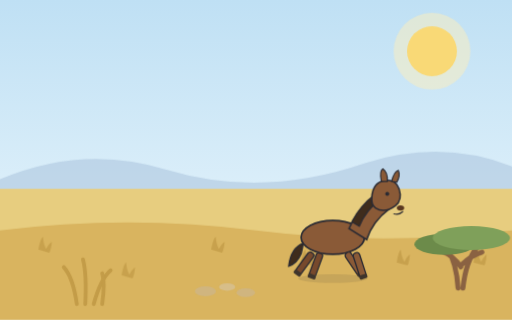
t = 0.00 s
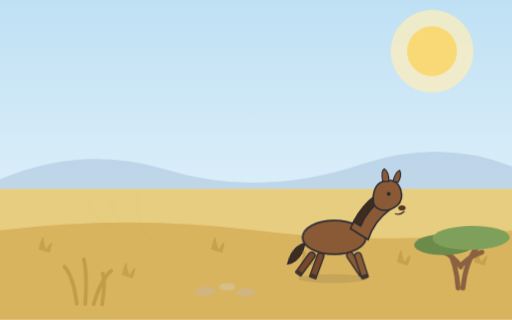
t = 3.80 s
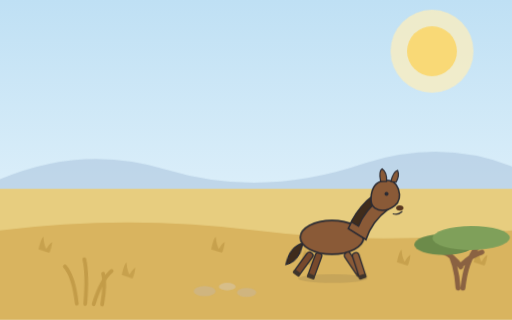
t = 4.25 s
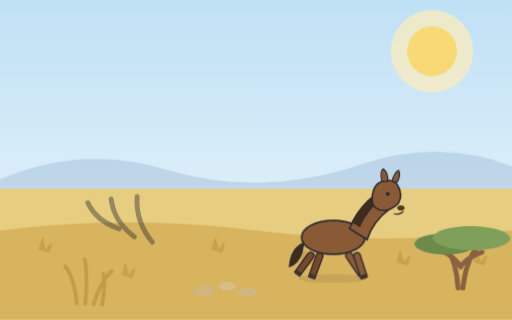
t = 5.15 s
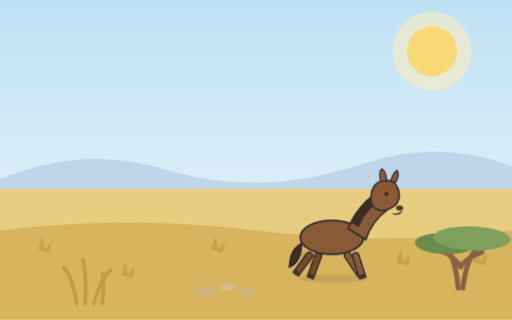
t = 6.73 s
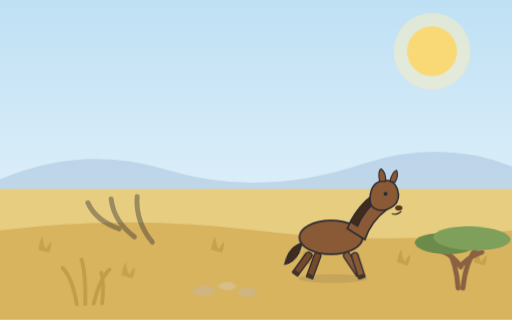
t = 8.30 s

The animated SVG that drew these frames (rendered in a browser with its animation timeline set to each time). Animation: 20 CSS @keyframes rules; frames cover the first 8.30 s, repeats indefinitely.

<svg xmlns="http://www.w3.org/2000/svg" viewBox="0 0 1600 1000" role="img">
<style>
@media (prefers-reduced-motion: no-preference) {
  .anim-idle { animation: idle 3.8s ease-in-out infinite alternate; }
  @keyframes idle { from { transform: translateY(0); } to { transform: translateY(-6px); } }
  .anim-tail { transform-box: fill-box; transform-origin: 100% 20%; animation: tail 2.6s ease-in-out infinite alternate; }
  @keyframes tail { from { transform: rotate(-6deg); } to { transform: rotate(8deg); } }
  .anim-blink { transform-box: fill-box; transform-origin: center; animation: blink 5.2s infinite; }
  @keyframes blink { 0%, 93%, 100% { transform: scaleY(1); } 95%, 97% { transform: scaleY(0.12); } }
  .anim-glow { transform-box: fill-box; transform-origin: center; animation: glow 4.2s ease-in-out infinite alternate; }
  @keyframes glow { from { transform: scale(1); opacity: 0.5; } to { transform: scale(1.08); opacity: 0.75; } }
  .anim-shimmer { animation: shimmer 5s ease-in-out infinite alternate; }
  @keyframes shimmer { from { opacity: 0.62; } to { opacity: 0.92; } }
  .anim-grass { transform-box: fill-box; transform-origin: 50% 100%; animation: sway 3.2s ease-in-out infinite alternate; }
  .anim-canopy { transform-box: fill-box; transform-origin: 50% 100%; animation: sway 5.6s ease-in-out infinite alternate; }
  @keyframes sway { from { transform: rotate(-1.8deg); } to { transform: rotate(2.2deg); } }
  .anim-rain { animation: rainfall 1.15s linear infinite; }
  @keyframes rainfall { from { transform: translateY(-32px); opacity: 0.85; } 75% { opacity: 0.55; } to { transform: translateY(72px); opacity: 0; } }
  .anim-ripple { transform-box: fill-box; transform-origin: center; animation: ripple 3.4s ease-in-out infinite alternate; }
  @keyframes ripple { from { transform: scale(1); opacity: 0.8; } to { transform: scale(1.18); opacity: 0.55; } }
  .anim-drip { animation: drip 1s ease-in infinite; }
  @keyframes drip { from { transform: translateY(-12px); opacity: 0.95; } to { transform: translateY(28px); opacity: 0; } }
  .anim-flow { stroke-dasharray: 26 20; animation: flow 0.8s linear infinite; }
  @keyframes flow { from { stroke-dashoffset: 0; } to { stroke-dashoffset: -46; } }
  .anim-splash { transform-box: fill-box; transform-origin: 50% 100%; animation: splashPulse 1.7s ease-in-out infinite alternate; }
  @keyframes splashPulse { from { transform: scale(0.97); } to { transform: scale(1.05); } }
  .anim-strain { transform-box: fill-box; transform-origin: center; animation: strain 0.9s ease-in-out infinite alternate; }
  @keyframes strain { from { transform: translateX(-5px); } to { transform: translateX(4px); } }
  .anim-float { transform-box: fill-box; transform-origin: center; animation: floaty 2.6s ease-in-out infinite alternate; }
  @keyframes floaty { from { transform: translateY(0) scale(1); } to { transform: translateY(-12px) scale(1.08); } }
  .anim-wave { animation: wave 2.4s ease-in-out infinite; opacity: 0; }
  @keyframes wave { 0% { opacity: 0; } 30% { opacity: 0.9; } 60%, 100% { opacity: 0; } }
  .anim-cloud { animation: cloudDrift 9s ease-in-out infinite alternate; }
  @keyframes cloudDrift { from { transform: translateX(-18px); } to { transform: translateX(22px); } }
  .tap-target { cursor: pointer; }
  .tap-target.tap-play { transform-box: fill-box; transform-origin: 50% 85%; animation: tapWiggle 0.7s ease-in-out; }
  .tap-target[data-tap="puddle"].tap-play { transform-origin: center; animation: tapSplash 0.85s ease-out; }
  .tap-target[data-tap="sun"].tap-play { transform-origin: center; animation: tapPulse 0.6s ease-in-out; }
  .tap-target[data-tap="tree"].tap-play { transform-origin: 50% 100%; animation: tapShake 0.7s ease-in-out; }
  @keyframes tapWiggle { 0% { transform: rotate(0); } 25% { transform: rotate(-4deg) scale(1.03); } 55% { transform: rotate(3deg) scale(1.04); } 80% { transform: rotate(-1.5deg); } 100% { transform: rotate(0); } }
  @keyframes tapSplash { 0% { transform: scale(1); } 40% { transform: scale(1.06, 0.94); } 70% { transform: scale(0.97, 1.03); } 100% { transform: scale(1); } }
  @keyframes tapPulse { 0% { transform: scale(1); } 50% { transform: scale(1.12); } 100% { transform: scale(1); } }
  @keyframes tapShake { 0% { transform: rotate(0); } 20% { transform: rotate(2.4deg); } 45% { transform: rotate(-2deg); } 70% { transform: rotate(1.2deg); } 100% { transform: rotate(0); } }
  .tap-burst { opacity: 0; }
  .tap-target.tap-play .tap-burst { opacity: 1; }
  .tap-target.tap-play .tap-burst circle { animation: burstUp 0.6s ease-out forwards; }
  @keyframes burstUp { from { transform: translateY(0); opacity: 0.95; } to { transform: translateY(-90px); opacity: 0; } }
}
</style>
<defs><linearGradient id="sky" x1="0" y1="0" x2="0" y2="1"><stop offset="0" stop-color="#bfe0f4"/><stop offset="1" stop-color="#eef8fd"/></linearGradient></defs>
    <rect width="1600" height="1000" fill="url(#sky)"/><g class="tap-target" data-tap="sun"><circle class="anim-glow" cx="1350" cy="160" r="120" fill="#fdeebc" opacity="0.6"/><circle cx="1350" cy="160" r="78" fill="#f9d976"/></g><path d="M 0 560 q 260 -110 520 -30 q 300 90 620 -20 q 240 -76 460 10 L 1600 640 L 0 640 Z" fill="#a9c4dd" opacity="0.55"/><rect x="0" y="590" width="1600" height="410" fill="#e7cd7f"/>
    <path d="M 0 720 q 400 -50 800 0 q 400 50 800 0 L 1600 1000 L 0 1000 Z" fill="#d9b45f"/>
    <g class="anim-grass" style="animation-delay:1.00s"><path d="M 120 780 q 6 -34 14 -40 q 2 24 10 38 q 10 -18 18 -22 q -2 22 -8 34 z" fill="#c39c48" opacity="0.8"/></g><g class="anim-grass" style="animation-delay:0.50s"><path d="M 380 860 q 6 -34 14 -40 q 2 24 10 38 q 10 -18 18 -22 q -2 22 -8 34 z" fill="#c39c48" opacity="0.8"/></g><g class="anim-grass" style="animation-delay:2.50s"><path d="M 660 780 q 6 -34 14 -40 q 2 24 10 38 q 10 -18 18 -22 q -2 22 -8 34 z" fill="#c39c48" opacity="0.8"/></g><g class="anim-grass" style="animation-delay:1.50s"><path d="M 940 820 q 6 -34 14 -40 q 2 24 10 38 q 10 -18 18 -22 q -2 22 -8 34 z" fill="#c39c48" opacity="0.8"/></g><g class="anim-grass" style="animation-delay:0.00s"><path d="M 1240 820 q 6 -34 14 -40 q 2 24 10 38 q 10 -18 18 -22 q -2 22 -8 34 z" fill="#c39c48" opacity="0.8"/></g><g class="anim-grass" style="animation-delay:0.00s"><path d="M 1480 820 q 6 -34 14 -40 q 2 24 10 38 q 10 -18 18 -22 q -2 22 -8 34 z" fill="#c39c48" opacity="0.8"/></g><g transform="translate(240 950) scale(1.2)"><g class="anim-grass" style="animation-delay:1.75s" stroke="#c39c48" stroke-width="10" fill="none" stroke-linecap="round">
    <path d="M 0 0 q -10 -70 -34 -96"/><path d="M 22 0 q 4 -80 -6 -116"/><path d="M 44 0 q 18 -66 44 -88"/><path d="M 66 0 q 8 -56 0 -80"/>
  </g></g><g transform="translate(420 740) scale(1.4 1.4)"><g class="anim-wave" stroke="#2b2b33" stroke-width="11" fill="none" stroke-linecap="round" opacity="0.6">
    <path d="M 0 0 q -46 -34 -52 -84"/><path d="M 40 12 q -38 -46 -34 -102"/><path d="M -34 -18 q -52 -18 -70 -58"/>
  </g></g><g transform="translate(1440 900) scale(1.1)">
    <g class="tap-target" data-tap="tree">
    <path d="M -8 0 q -4 -70 -30 -110 M 6 0 q 8 -76 40 -116 M 0 -60 q -20 -30 -52 -44 M 2 -66 q 26 -26 58 -36" stroke="#8a6242" stroke-width="14" fill="none" stroke-linecap="round"/>
    <g class="anim-canopy" style="animation-delay:2.00s">
      <ellipse cx="-46" cy="-124" rx="86" ry="30" fill="#6c8b4a"/>
      <ellipse cx="30" cy="-142" rx="110" ry="34" fill="#7fa05a"/>
    </g>
    </g>
  </g><g class="anim-splash" opacity="0.55">
    <ellipse cx="640" cy="910" rx="34" ry="16" fill="#c9b699"/>
    <ellipse cx="710" cy="896" rx="26" ry="12" fill="#d6c6ac"/>
    <ellipse cx="770" cy="914" rx="30" ry="14" fill="#c9b699"/>
  </g>
   <g transform="translate(1040 866) scale(1.15 1.15)">
    <ellipse cx="0" cy="4" rx="94" ry="12" fill="#2b2b33" opacity="0.10"/>
    <g class="anim-strain" style="animation-delay:1.00s">
      <g transform="translate(-56 -66) rotate(36)"><rect x="-9" y="0" width="18" height="70" rx="8" fill="#77492c" stroke="#2b2b33" stroke-width="3.6"/><rect x="-11" y="62" width="22" height="12" rx="4" fill="#3f352c"/></g><g transform="translate(-34 -66) rotate(20)"><rect x="-9" y="0" width="18" height="70" rx="8" fill="#77492c" stroke="#2b2b33" stroke-width="3.6"/><rect x="-11" y="62" width="22" height="12" rx="4" fill="#3f352c"/></g>
      <g class="anim-tail" style="animation-delay:1.00s"><path d="M -80 -92 q -34 12 -40 62 q 22 -6 34 -34 z" fill="#3f2c1c" stroke="#2b2b33" stroke-width="3.6"/></g>
      <ellipse cx="0" cy="-108" rx="86" ry="46" fill="#8a5a37" stroke="#2b2b33" stroke-width="4.6"/>
      <g transform="translate(38 -66) rotate(-34)"><rect x="-9" y="0" width="18" height="70" rx="8" fill="#8a5a37" stroke="#2b2b33" stroke-width="3.6"/><rect x="-11" y="62" width="22" height="12" rx="4" fill="#3f352c"/></g><g transform="translate(62 -66) rotate(-18)"><rect x="-9" y="0" width="18" height="70" rx="8" fill="#8a5a37" stroke="#2b2b33" stroke-width="3.6"/><rect x="-11" y="62" width="22" height="12" rx="4" fill="#3f352c"/></g>
      <path d="M 44 -132 q 20 -50 66 -84 l 44 30 q -46 34 -62 84 z" fill="#8a5a37" stroke="#2b2b33" stroke-width="4.4"/>
      <path d="M 52 -150 q 22 -44 62 -74 l 16 12 q -40 30 -58 74 z" fill="#3f2c1c" stroke="#2b2b33" stroke-width="3.2"/>
      <g transform="translate(140 -212)">
        <path d="M -34 -4 q 2 -40 34 -46 q 30 -6 40 22 q 10 30 -10 46 q -30 22 -54 6 q -12 -8 -10 -28 z" fill="#8a5a37" stroke="#2b2b33" stroke-width="4.2"/>
        <path d="M -8 -48 q -6 -28 4 -34 q 14 10 12 34 z" fill="#8a5a37" stroke="#2b2b33" stroke-width="3.2"/>
        <path d="M 20 -48 q 6 -26 18 -30 q 6 14 -4 32 z" fill="#8a5a37" stroke="#2b2b33" stroke-width="3.2"/>
        <circle cx="8" cy="-14" r="5.4" fill="#2b2b33"/>
        <ellipse cx="44" cy="24" rx="10" ry="7" fill="#5a3820"/>
        <path d="M 26 40 q 14 4 24 -6" stroke="#2b2b33" stroke-width="3" fill="none" stroke-linecap="round"/>
      </g>
    </g>
  </g>
</svg>
